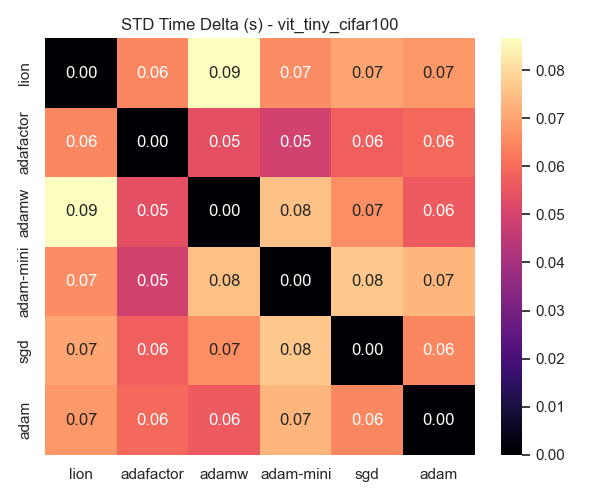

Data behind this chart, as committed beside it:
, lion, adafactor, adamw, adam-mini, sgd, adam
lion, 0.0, 0.06462, 0.08657, 0.06592, 0.07033, 0.06787
adafactor, 0.06462, 0.0, 0.0536, 0.0493, 0.05743, 0.05945
adamw, 0.08657, 0.0536, 0.0, 0.07515, 0.0661, 0.0564
adam-mini, 0.06592, 0.0493, 0.07515, 0.0, 0.07651, 0.07313
sgd, 0.07033, 0.05743, 0.0661, 0.07651, 0.0, 0.06477
adam, 0.06787, 0.05945, 0.0564, 0.07313, 0.06477, 0.0
